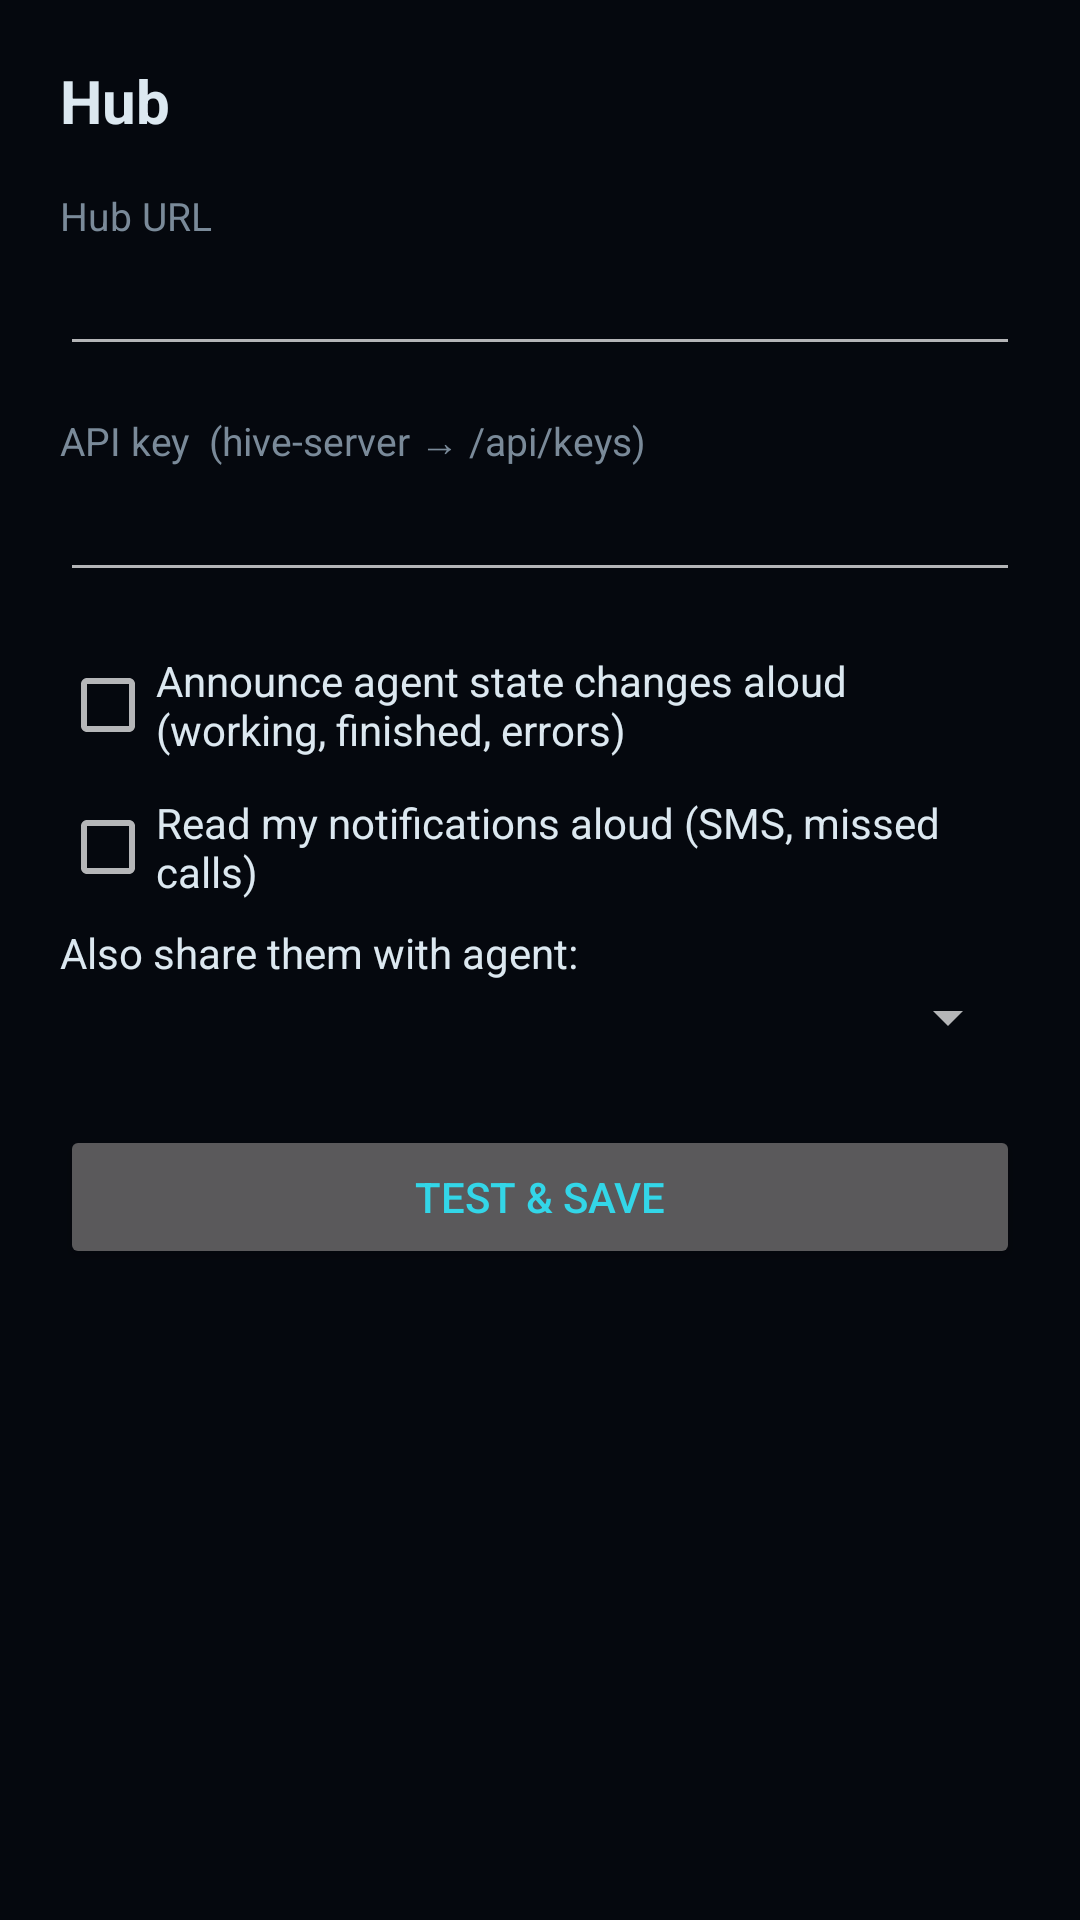

This screen was rendered from an Android layout file. Write that file and the resources it references.
<!-- AndroidManifest.xml: application theme Theme.HiveVoice -->
<!-- res/layout/activity_settings.xml -->
<?xml version="1.0" encoding="utf-8"?>
<LinearLayout xmlns:android="http://schemas.android.com/apk/res/android"
    android:orientation="vertical"
    android:layout_width="match_parent"
    android:layout_height="match_parent"
    android:padding="20dp">

    <TextView
        android:layout_width="match_parent"
        android:layout_height="wrap_content"
        android:text="Hub"
        android:textColor="@color/text"
        android:textSize="20sp"
        android:textStyle="bold"
        android:paddingBottom="16dp" />

    <TextView
        android:layout_width="match_parent"
        android:layout_height="wrap_content"
        android:text="Hub URL"
        android:labelFor="@id/urlEdit"
        android:textColor="@color/dim"
        android:textSize="13sp" />

    <EditText
        android:id="@+id/urlEdit"
        android:layout_width="match_parent"
        android:layout_height="wrap_content"
        android:inputType="textUri"
        android:textColor="@color/text"
        android:autofillHints="url" />

    <TextView
        android:layout_width="match_parent"
        android:layout_height="wrap_content"
        android:layout_marginTop="16dp"
        android:text="API key  (hive-server → /api/keys)"
        android:labelFor="@id/keyEdit"
        android:textColor="@color/dim"
        android:textSize="13sp" />

    <EditText
        android:id="@+id/keyEdit"
        android:layout_width="match_parent"
        android:layout_height="wrap_content"
        android:inputType="textVisiblePassword"
        android:textColor="@color/text"
        android:autofillHints="password" />

    <CheckBox
        android:id="@+id/announceCheck"
        android:layout_width="match_parent"
        android:layout_height="wrap_content"
        android:layout_marginTop="20dp"
        android:text="Announce agent state changes aloud (working, finished, errors)"
        android:textColor="@color/text" />

    <CheckBox
        android:id="@+id/notifyCheck"
        android:layout_width="match_parent"
        android:layout_height="wrap_content"
        android:layout_marginTop="12dp"
        android:text="Read my notifications aloud (SMS, missed calls)"
        android:textColor="@color/text" />

    <TextView
        android:id="@+id/notifyAgentLabel"
        android:layout_width="match_parent"
        android:layout_height="wrap_content"
        android:layout_marginTop="8dp"
        android:text="Also share them with agent:"
        android:textColor="@color/text" />

    <Spinner
        android:id="@+id/notifyAgentSpinner"
        android:layout_width="match_parent"
        android:layout_height="wrap_content" />

    <Button
        android:id="@+id/saveButton"
        android:layout_width="match_parent"
        android:layout_height="wrap_content"
        android:layout_marginTop="24dp"
        android:text="Test &amp; Save"
        android:textColor="@color/cyan" />

    <TextView
        android:id="@+id/statusText"
        android:layout_width="match_parent"
        android:layout_height="wrap_content"
        android:layout_marginTop="12dp"
        android:textColor="@color/dim"
        android:textSize="13sp" />
</LinearLayout>
<!-- resources referenced by this layout -->
<resources>
  <color name="cyan">#33D6E8</color>
  <color name="dim">#7A8A99</color>
  <color name="text">#DCE8F0</color>
  <style name="Theme.HiveVoice" parent="android:Theme.Material.NoActionBar">
          <item name="android:windowBackground">@color/bg</item>
          <item name="android:colorAccent">@color/cyan</item>
          <item name="android:statusBarColor">@color/bg</item>
          <item name="android:navigationBarColor">@color/bg</item>
      </style>
  <color name="bg">#05080E</color>
</resources>
